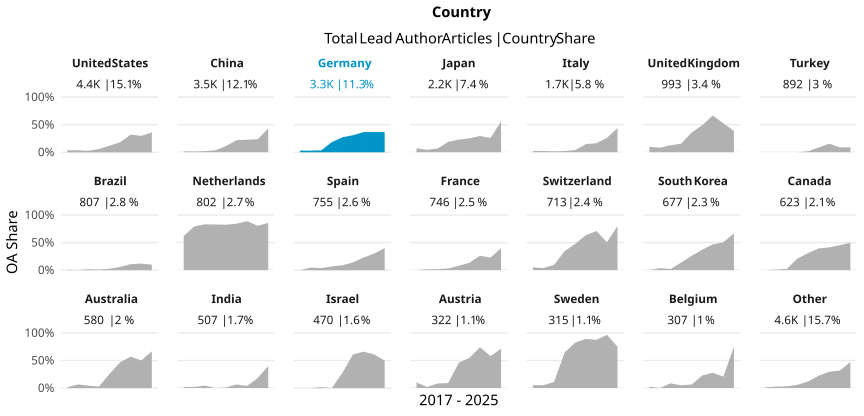

The file beside this chart, header and first rows:
country_name_fct, cr_year, articles, cc_total, prop
United States, '17, 635, 23, 0.03622
United States, '18, 601, 22, 0.03661
United States, '19, 633, 16, 0.02528
United States, '20, 537, 32, 0.05959
United States, '21, 599, 71, 0.1185
United States, '22, 489, 89, 0.182
United States, '23, 507, 162, 0.3195
United States, '24, 371, 110, 0.2965
United States, '25, 50, 18, 0.36
China, '17, 227, 4, 0.01762
China, '18, 355, 5, 0.01408
China, '19, 495, 10, 0.0202
China, '20, 444, 16, 0.03604
China, '21, 616, 70, 0.1136
China, '22, 439, 96, 0.2187
China, '23, 529, 120, 0.2268
China, '24, 395, 93, 0.2354
China, '25, 37, 16, 0.4324
Germany, '17, 457, 14, 0.03063
Germany, '18, 464, 14, 0.03017
Germany, '19, 435, 15, 0.03448
Germany, '20, 525, 97, 0.1848
Germany, '21, 487, 132, 0.271
Germany, '22, 356, 110, 0.309
Germany, '23, 295, 108, 0.3661
Germany, '24, 240, 88, 0.3667
Germany, '25, 60, 22, 0.3667
Japan, '17, 236, 17, 0.07203
Japan, '18, 341, 15, 0.04399
Japan, '19, 322, 22, 0.06832
Japan, '20, 274, 52, 0.1898
Japan, '21, 300, 69, 0.23
Japan, '22, 273, 69, 0.2527
Japan, '23, 244, 72, 0.2951
Japan, '24, 170, 44, 0.2588
Japan, '25, 16, 9, 0.5625
Italy, '17, 176, 4, 0.02273
Italy, '18, 267, 6, 0.02247
Italy, '19, 236, 4, 0.01695
Italy, '20, 272, 6, 0.02206
Italy, '21, 251, 10, 0.03984
Italy, '22, 184, 27, 0.1467
Italy, '23, 171, 28, 0.1637
Italy, '24, 130, 34, 0.2615
Italy, '25, 16, 7, 0.4375
United Kingdom, '17, 131, 13, 0.09924
United Kingdom, '18, 134, 11, 0.08209
United Kingdom, '19, 166, 21, 0.1265
United Kingdom, '20, 147, 23, 0.1565
United Kingdom, '21, 120, 43, 0.3583
United Kingdom, '22, 106, 52, 0.4906
United Kingdom, '23, 96, 64, 0.6667
United Kingdom, '24, 80, 42, 0.525
United Kingdom, '25, 13, 5, 0.3846
Turkey, '17, 42, 0, 0
Turkey, '18, 93, 0, 0
Turkey, '19, 85, 0, 0
Turkey, '20, 140, 0, 0
Turkey, '21, 162, 3, 0.01852
Turkey, '22, 104, 9, 0.08654
... 129 more rows
